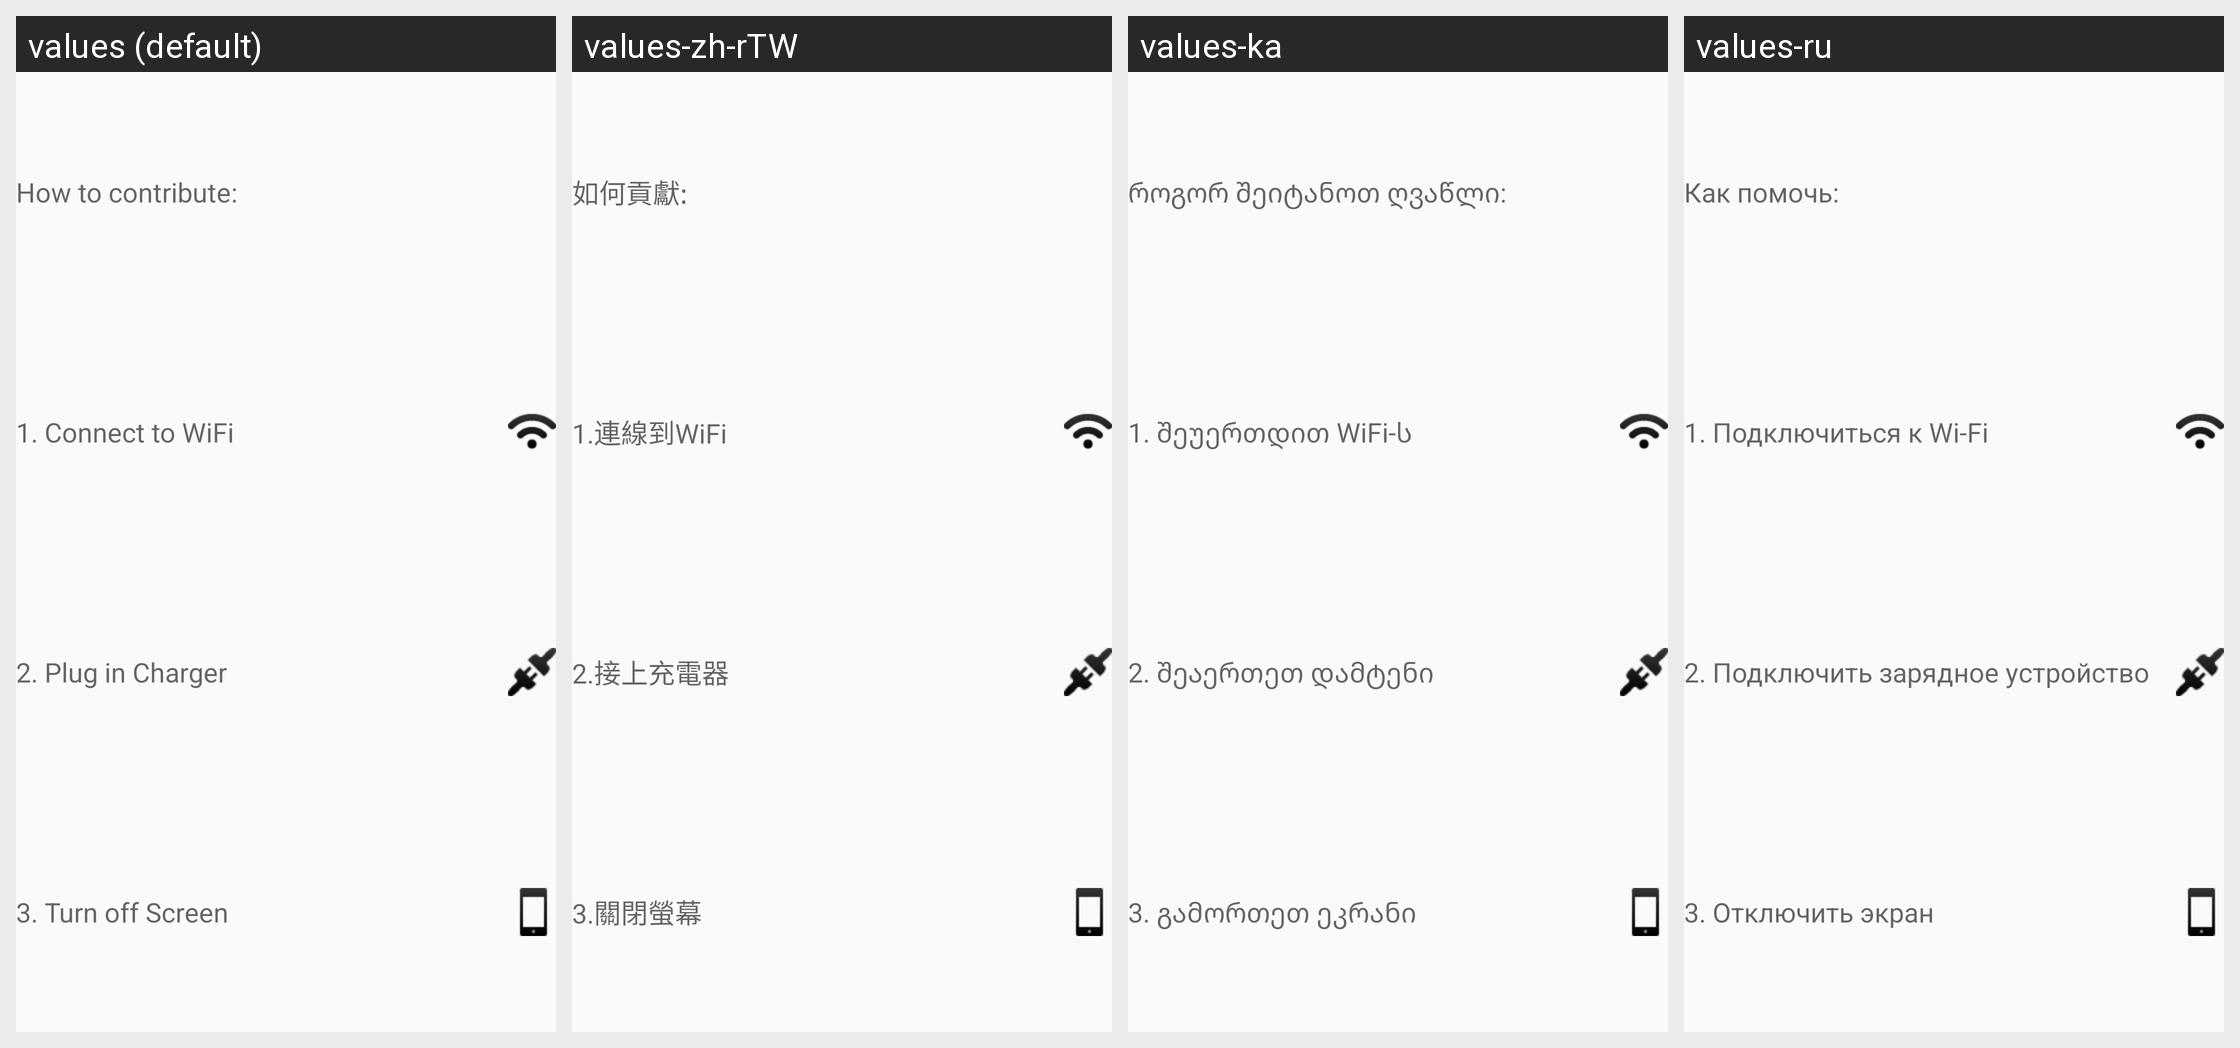

The Android screen above is rendered under several locales of the same app. Produce the string resources it draws, with the default and per-locale values.
Android screen res/layout/attach_project_hint_contribution_layout.xml rendered under 4 locales, left to right: values (default), values-zh-rTW, values-ka, values-ru. Device: Nexus 5 (rendered at 1080×1920; each locale shown at half size, 540×960, under a caption strip naming it); theme Theme.Styled.
Other locales in the repository, not shown: values-bg, values-ca, values-cs, values-da, values-de, values-el, values-en, values-es, values-fi, values-fr, values-he, values-hr, values-hu, values-it-rIT, values-ja, values-ko, values-lt, values-nl, values-pl, values-pt-rBR, values-pt-rPT, values-ro, values-ru-rRU, values-sk, values-sl, values-sv, values-tr, values-uk, values-zh-rCN.
Strings drawn on this screen, with the default value and each locale's value (text and hints the layout hard-codes, and strings that could not be matched under every locale, appear in the picture but are not listed):

attachproject_hint_contribtion_header
  values: How to contribute:
  values-zh-rTW: 如何貢獻:
  values-ka: როგორ შეიტანოთ ღვაწლი:
  values-ru: Как помочь:

attachproject_hint_contribtion_wifi
  values: 1. Connect to WiFi
  values-zh-rTW: 1.連線到WiFi
  values-ka: 1. შეუერთდით WiFi-ს
  values-ru: 1. Подключиться к Wi-Fi

attachproject_hint_contribtion_charger
  values: 2. Plug in Charger
  values-zh-rTW: 2.接上充電器
  values-ka: 2. შეაერთეთ დამტენი
  values-ru: 2. Подключить зарядное устройство

attachproject_hint_contribtion_screen
  values: 3. Turn off Screen
  values-zh-rTW: 3.關閉螢幕
  values-ka: 3. გამორთეთ ეკრანი
  values-ru: 3. Отключить экран
